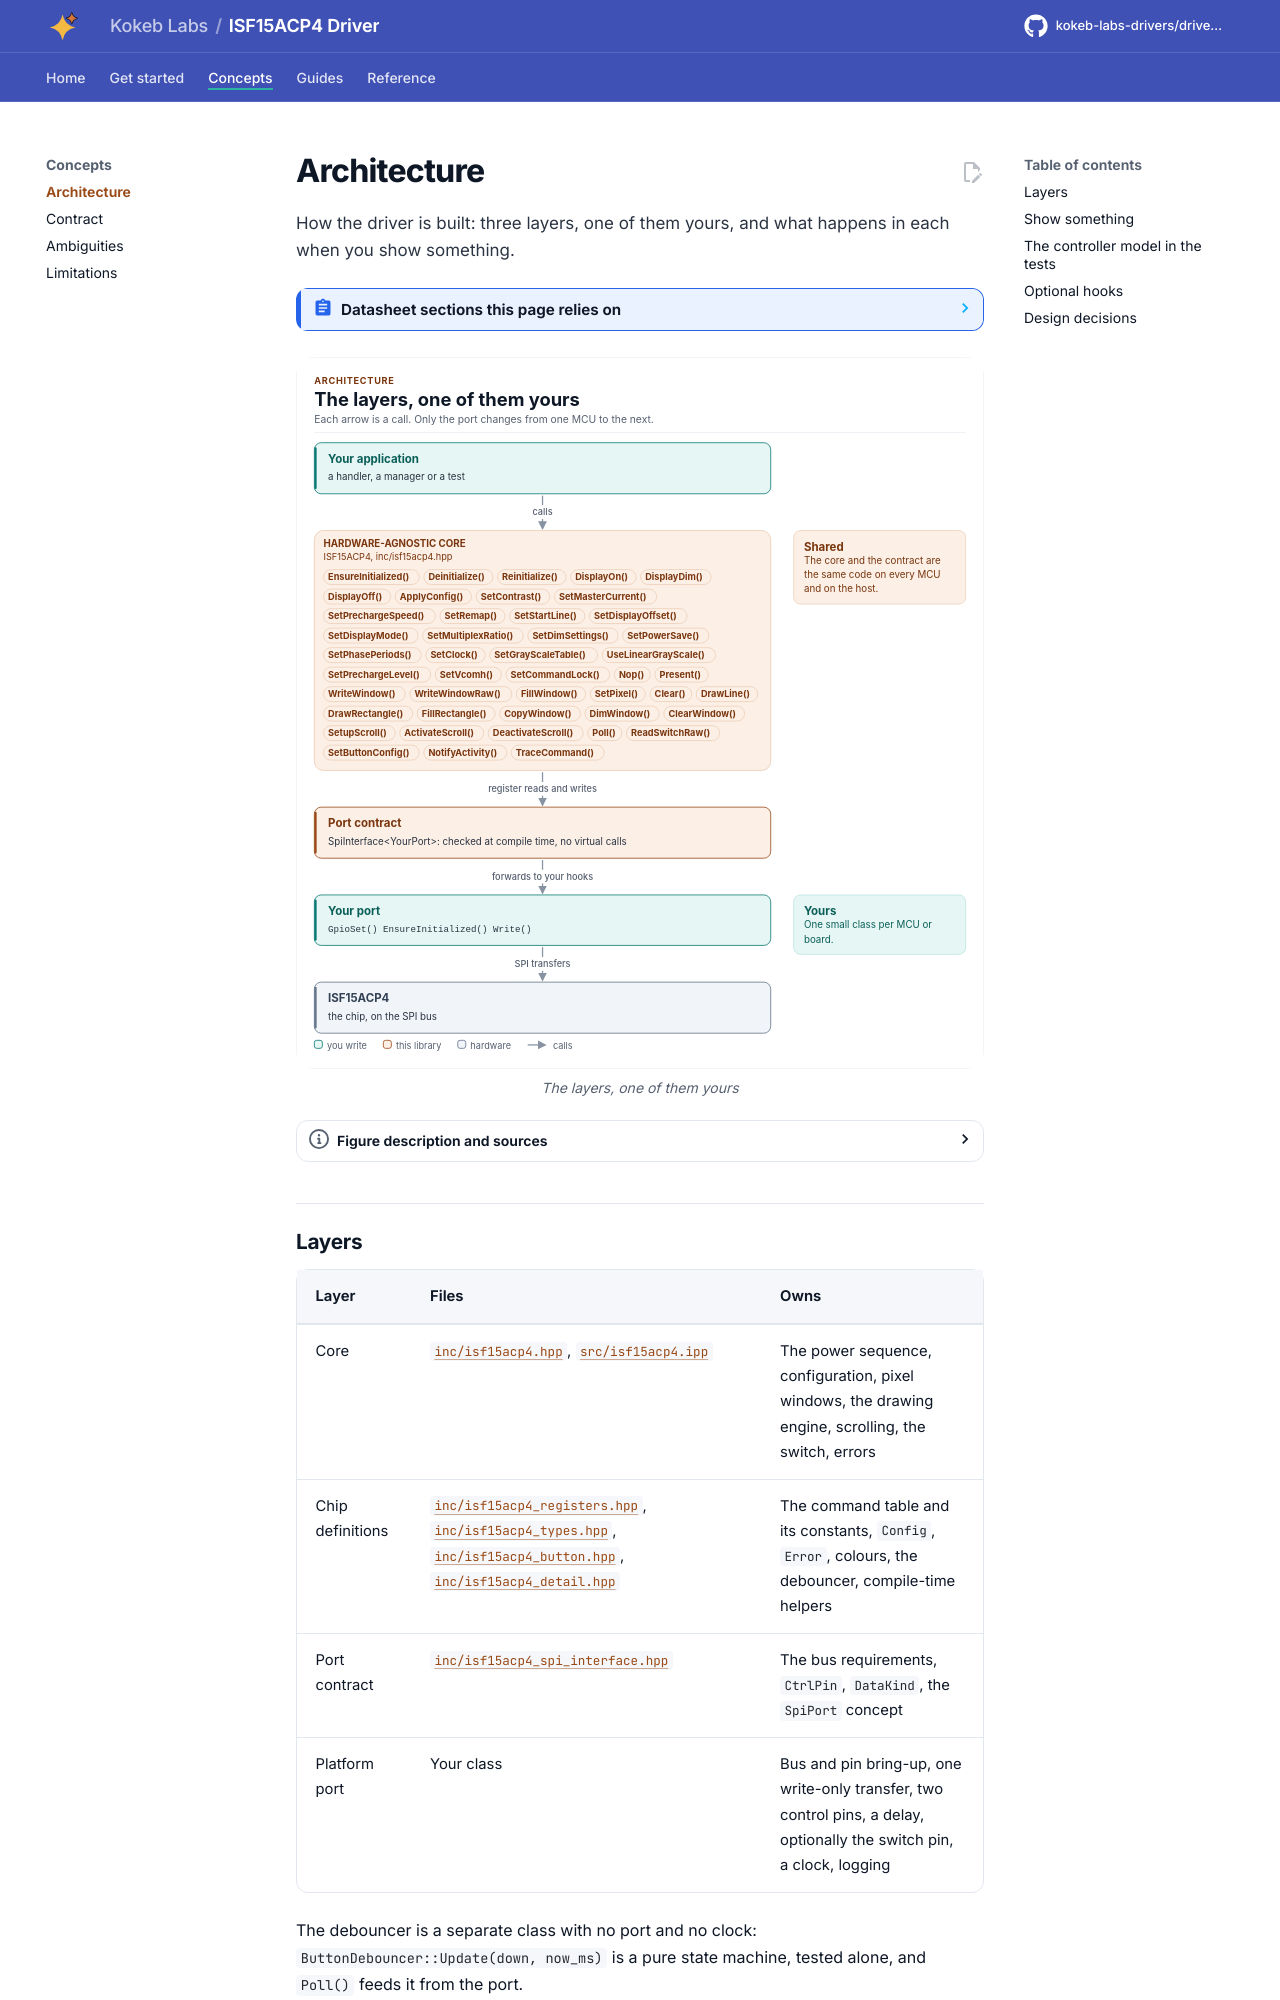

repository: kokeb-labs-drivers/driver-isf15acp4 · page: dev/architecture/index.html · generator: mkdocs

# Architecture

How the driver is built: three layers, one of them yours, and what happens in each when you show something.

<!-- generated: datasheet-refs -->
??? abstract "Datasheet sections this page relies on"

    - Supply voltages, current and the three power states: NKK Switches ISF15ACP4_FramelessOLED (sheets E4 to E9, no number printed) none printed, Recommended operating conditions (sheets E5, E7), [p. 2](https://www.nkkswitches.com/pdf/ISF15ACP4_FramelessOLED.pdf#page=2)
    - Serial interface framing, D/C# and chip select: Solomon Systech (copy from the Adafruit mirror) SSD1331 1.2, 7.1.3 Serial Interface, [p. 17](https://cdn-shop.adafruit.com/datasheets/SSD1331_1.2.pdf#page=17)
    - GDDRAM and colour depth: Solomon Systech (copy from the Adafruit mirror) SSD1331 1.2, 7.5 Graphic Display Data RAM; Table 9, [p. 20](https://cdn-shop.adafruit.com/datasheets/SSD1331_1.2.pdf#page=20)
    - Power on and off sequence: Solomon Systech (copy from the Adafruit mirror) SSD1331 1.2, 7.9 Power ON and OFF Sequence, [p. 27](https://cdn-shop.adafruit.com/datasheets/SSD1331_1.2.pdf#page=27)
    - Command table and parameter counts: Solomon Systech (copy from the Adafruit mirror) SSD1331 1.2, 8 Command Table, Table 10, [p. 28](https://cdn-shop.adafruit.com/datasheets/SSD1331_1.2.pdf#page=28)

    All of them, with the driver API for each: [Datasheet map](datasheet.md).
<!-- /generated -->

<!-- figure: driver-layers -->
<picture>
  <source media="(prefers-color-scheme: dark)" srcset="diagrams/driver-layers.dark.svg">
  <img src="diagrams/driver-layers.svg"
    alt="Layer diagram: your application calls the ISF15ACP4 core, which sends register reads and writes
    through the SPI port contract to the port class you write, which drives the chip; the core and the
    contract are the same on every MCU.">
</picture>
<!-- /figure -->
